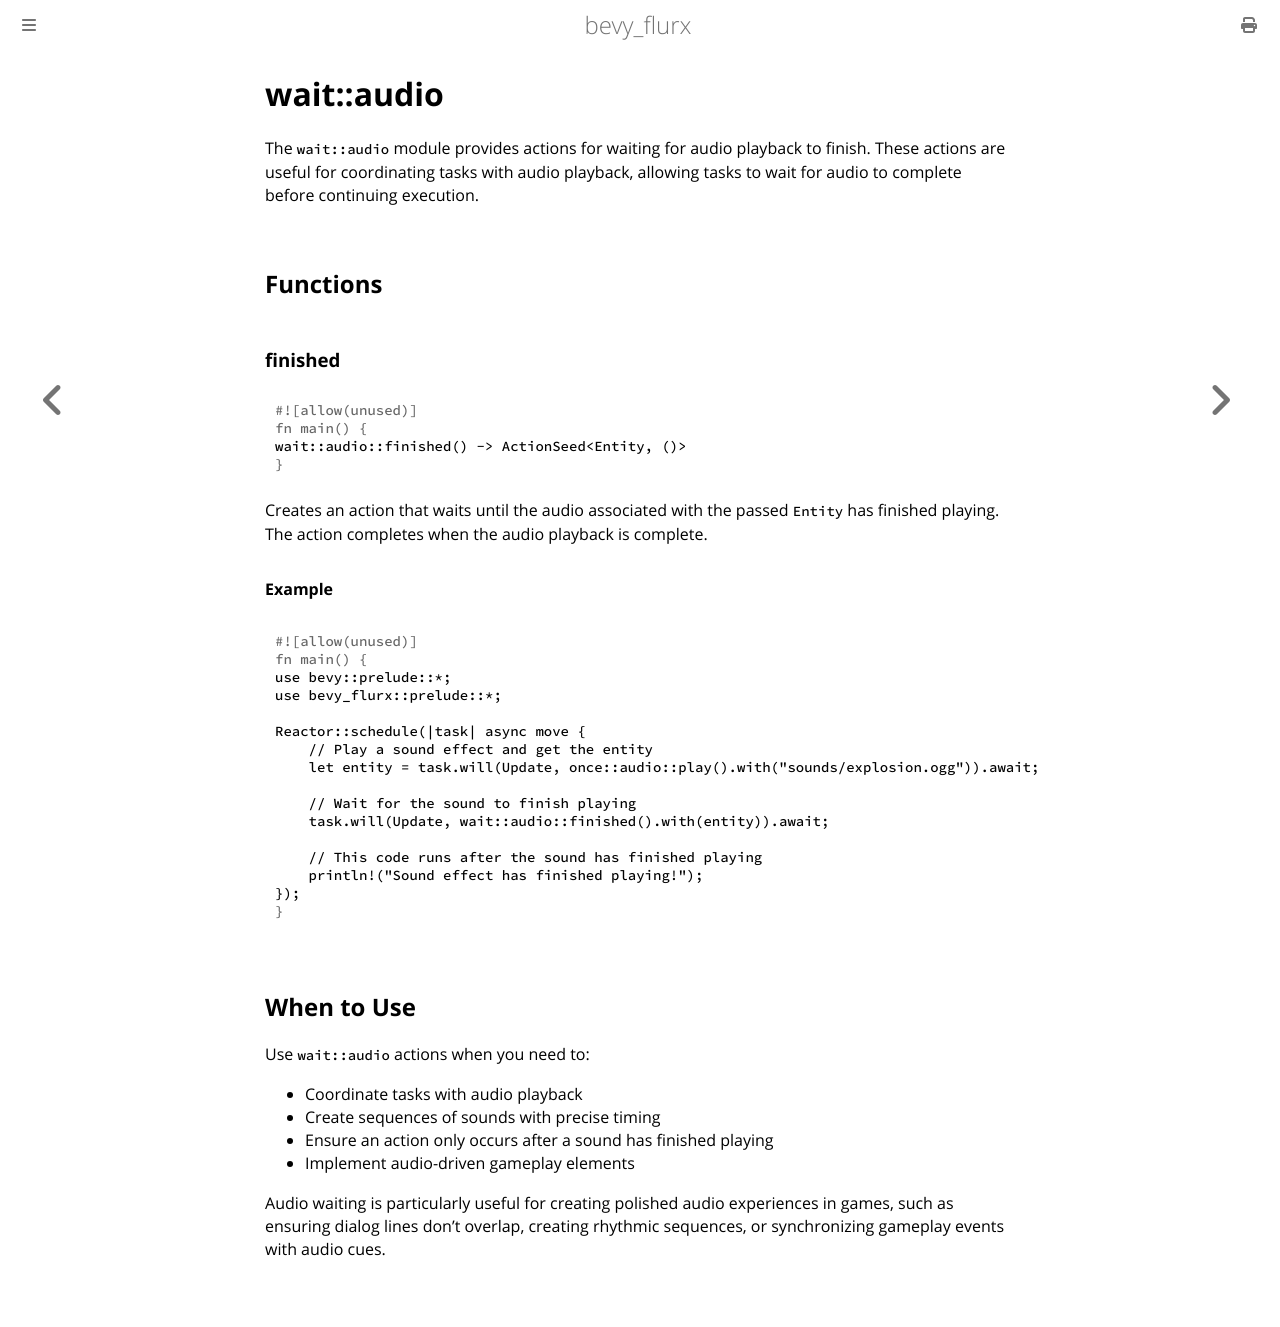

repository: not-elm/bevy_flurx · page: actions/wait/audio.html · generator: mdbook

# wait::audio

The `wait::audio` module provides actions for waiting for audio playback to finish. These actions are useful for coordinating tasks with audio playback, allowing tasks to wait for audio to complete before continuing execution.

## Functions

### finished

```rust
wait::audio::finished() -> ActionSeed<Entity, ()>
```

Creates an action that waits until the audio associated with the passed `Entity` has finished playing. The action completes when the audio playback is complete.

#### Example

```rust
use bevy::prelude::*;
use bevy_flurx::prelude::*;

Reactor::schedule(|task| async move {
    // Play a sound effect and get the entity
    let entity = task.will(Update, once::audio::play().with("sounds/explosion.ogg")).await;
    
    // Wait for the sound to finish playing
    task.will(Update, wait::audio::finished().with(entity)).await;
    
    // This code runs after the sound has finished playing
    println!("Sound effect has finished playing!");
});
```

## When to Use

Use `wait::audio` actions when you need to:
- Coordinate tasks with audio playback
- Create sequences of sounds with precise timing
- Ensure an action only occurs after a sound has finished playing
- Implement audio-driven gameplay elements

Audio waiting is particularly useful for creating polished audio experiences in games, such as ensuring dialog lines don't overlap, creating rhythmic sequences, or synchronizing gameplay events with audio cues.
